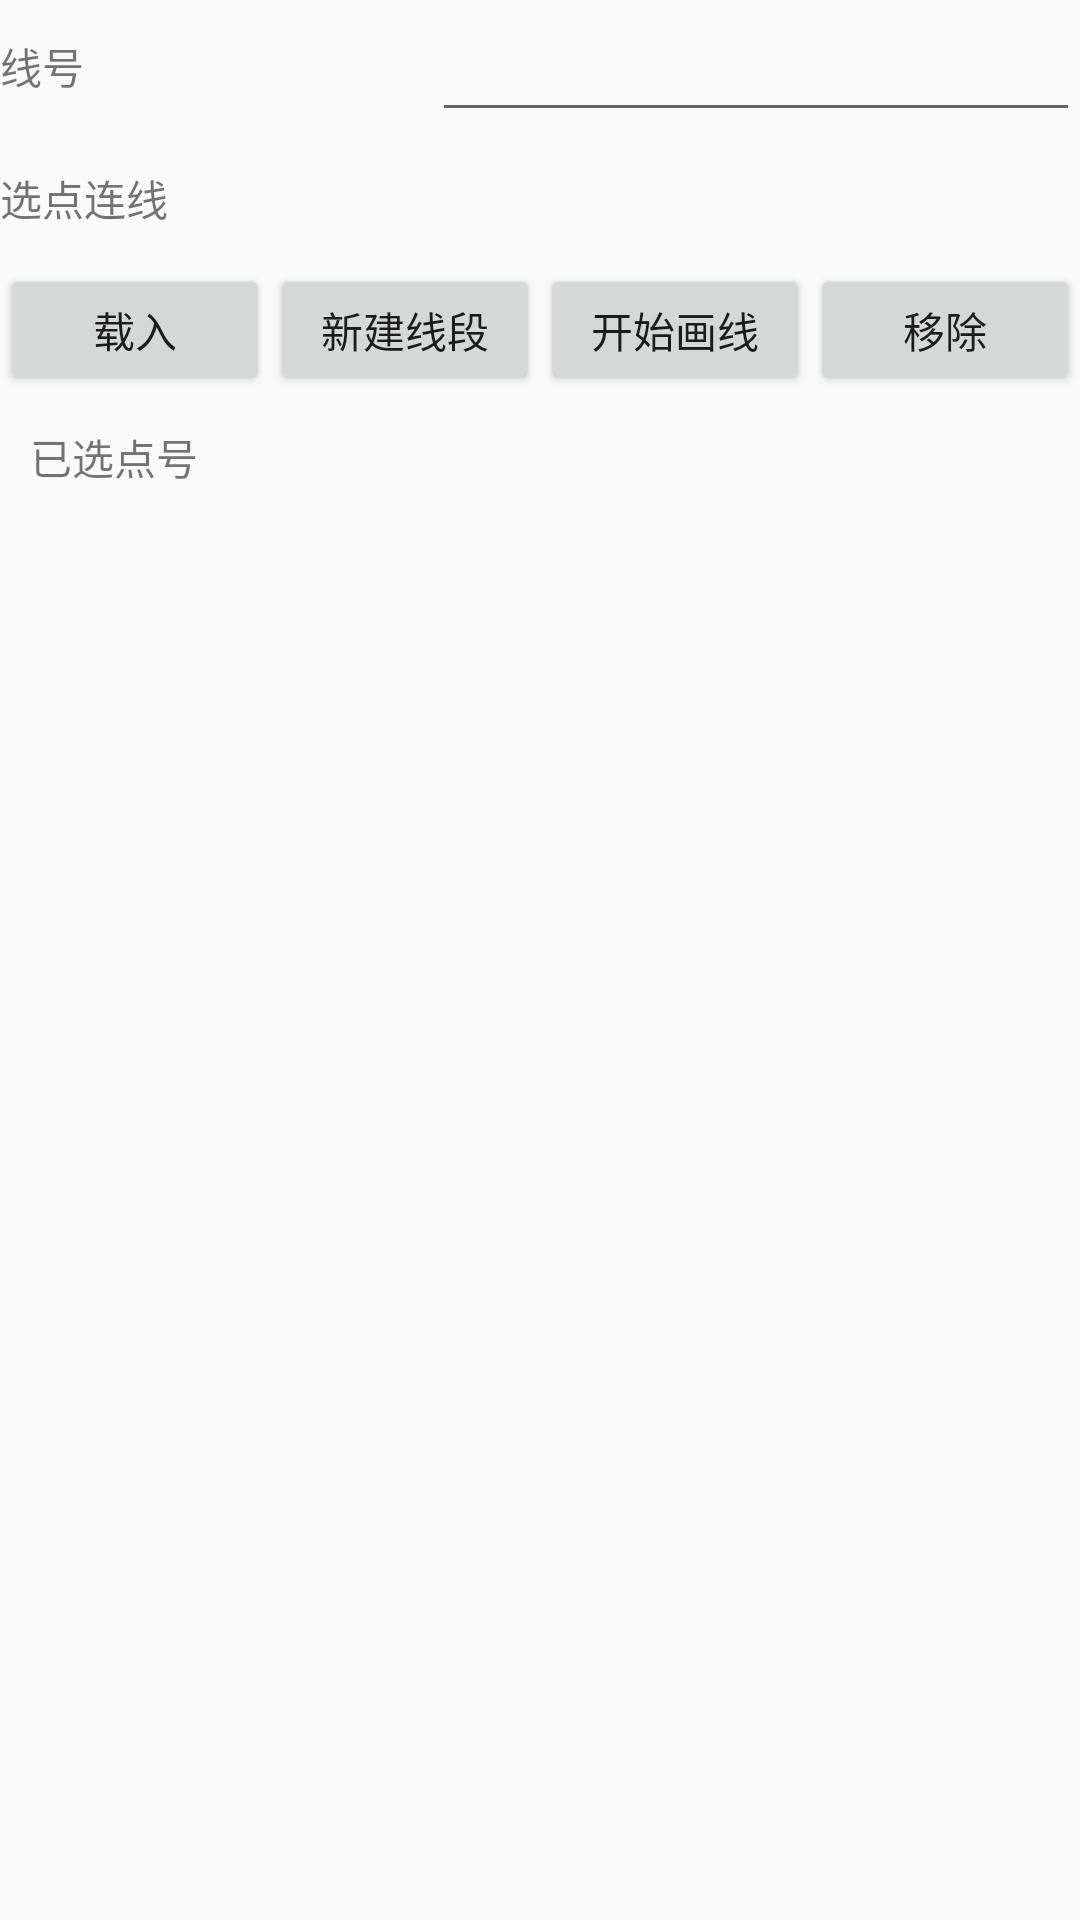

Here is an Android app screen rendered from its layout file. Give the layout XML and the strings, colors and styles it references.
<!-- AndroidManifest.xml: application theme AppTheme -->
<!-- res/layout/fragment_line.xml -->
<?xml version="1.0" encoding="utf-8"?>
<LinearLayout xmlns:android="http://schemas.android.com/apk/res/android"
    android:layout_width="match_parent"
    android:layout_height="match_parent"
    android:orientation="vertical">

    <LinearLayout
        android:layout_width="match_parent"
        android:layout_height="@dimen/item_height_min2"
        android:orientation="horizontal"
        android:weightSum="5">

        <TextView
            android:layout_width="0dp"
            android:layout_height="match_parent"
            android:layout_weight="2"
            android:gravity="center_vertical"
            android:text="@string/line_name" />

        <EditText
            android:id="@+id/et_line_name"
            android:layout_width="0dp"
            android:layout_height="match_parent"
            android:layout_weight="3" />
    </LinearLayout>

    <LinearLayout
        android:layout_width="match_parent"
        android:layout_height="@dimen/item_height_min2"
        android:orientation="horizontal"
        android:weightSum="5">

        <TextView
            android:layout_width="0dp"
            android:layout_height="match_parent"
            android:layout_weight="2"
            android:gravity="center_vertical"
            android:text="@string/line_point" />

        <TextView
            android:id="@+id/tv_select_point"
            android:layout_width="0dp"
            android:layout_height="match_parent"
            android:layout_weight="3"
            android:clickable="true"
            android:gravity="center_vertical"
            android:paddingLeft="10dp" />
    </LinearLayout>

    <LinearLayout
        android:layout_width="match_parent"
        android:layout_height="@dimen/item_height_min2"
        android:orientation="horizontal"
        android:weightSum="4">

        <Button
            android:id="@+id/btn_load"
            android:layout_width="0dp"
            android:layout_height="match_parent"
            android:layout_weight="1"
            android:text="@string/load" />

        <Button
            android:id="@+id/btn_new"
            android:layout_width="0dp"
            android:layout_height="match_parent"
            android:layout_weight="1"
            android:text="@string/line_new" />

        <Button
            android:id="@+id/btn_draw"
            android:layout_width="0dp"
            android:layout_height="match_parent"
            android:layout_weight="1"
            android:text="@string/line_draw" />

        <Button
            android:id="@+id/btn_remove"
            android:layout_width="0dp"
            android:layout_height="match_parent"
            android:layout_weight="1"
            android:text="@string/remove" />
    </LinearLayout>

    <TextView
        android:layout_width="match_parent"
        android:layout_height="wrap_content"
        android:text="@string/selected_point"
        android:padding="10dp"/>

    <ListView
        android:id="@+id/lv_point"
        android:layout_width="match_parent"
        android:layout_height="match_parent" />
</LinearLayout>
<!-- resources referenced by this layout -->
<resources>
  <dimen name="item_height_min2">44dp</dimen>
  <string name="line_draw">开始画线</string>
  <string name="line_name">线号</string>
  <string name="line_new">新建线段</string>
  <string name="line_point">选点连线</string>
  <string name="load">载入</string>
  <string name="remove">移除</string>
  <string name="selected_point">已选点号</string>
  <style name="AppTheme" parent="Theme.AppCompat.Light.DarkActionBar">
          
          <item name="colorPrimary">@color/colorPrimary</item>
          <item name="colorPrimaryDark">@color/colorPrimaryDark</item>
          <item name="colorAccent">@color/colorAccent</item>
      </style>
  <!-- not gathered from this repository: default colours our renderer supplied (Android Studio template values) -->
  <color name="colorPrimary">#FF6200EE</color>
  <color name="colorPrimaryDark">#FF3700B3</color>
  <color name="colorAccent">#FF03DAC5</color>
</resources>
